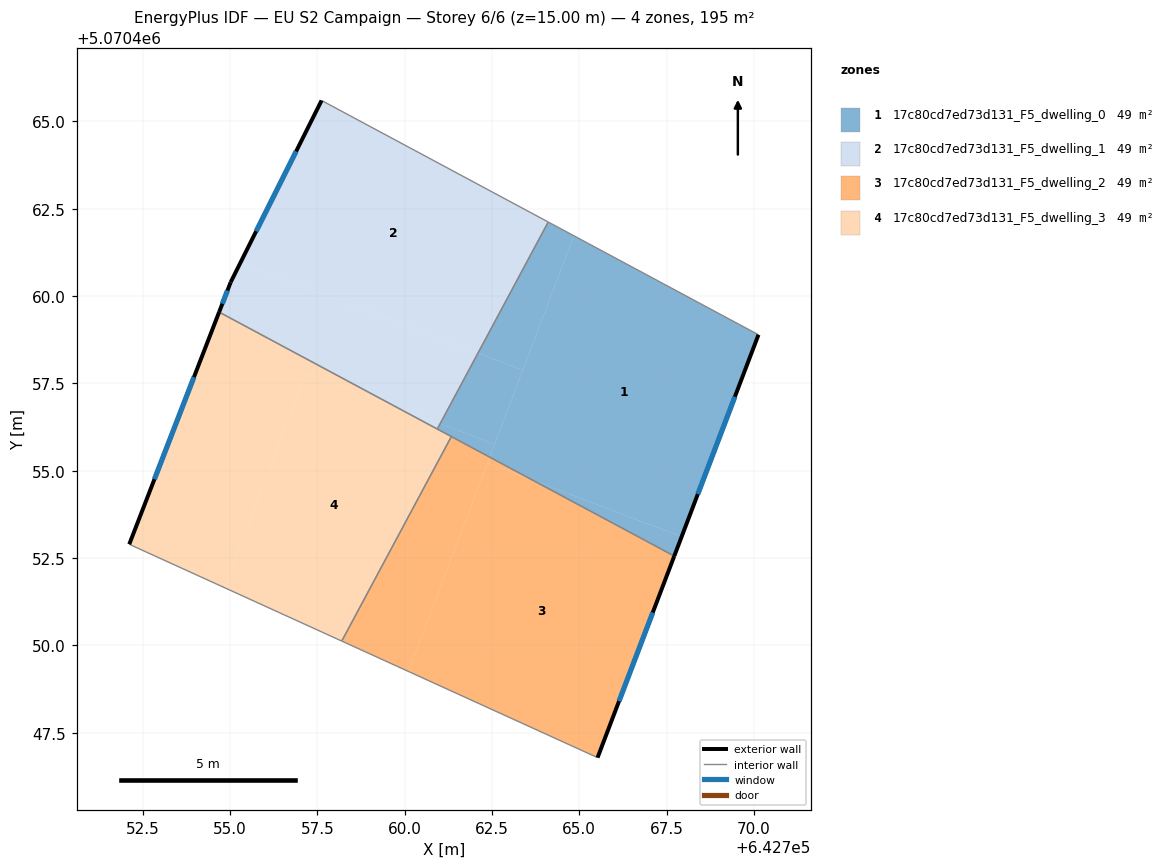
=== STOREY PLAN SPEC (per zone: floor XY polygon, exterior-wall plan segments, windows/doors) ===
zone 1: 17c80cd7ed73d131_F5_dwelling_0  (48.8 m²)
  floor: (642767.93, 5070453.11) (642770.13, 5070458.89) (642764.84, 5070461.73) (642762.44, 5070455.39) (642763.66, 5070454.73)
  floor: (642767.72, 5070452.56) (642767.93, 5070453.11) (642763.66, 5070454.73)
  floor: (642763.38, 5070457.88) (642764.84, 5070461.73) (642764.11, 5070462.12) (642762.10, 5070458.37)
  floor: (642762.44, 5070455.39) (642762.57, 5070455.75) (642761.02, 5070456.35) (642760.93, 5070456.19)
  floor: (642762.57, 5070455.75) (642763.38, 5070457.88) (642762.10, 5070458.37) (642761.02, 5070456.35)
  exterior wall: (642770.13, 5070458.89) – (642767.72, 5070452.56)  [6.8 m]
    window: (642769.45, 5070457.12) – (642768.39, 5070454.33)  [3.9 m²]
  interior walls: 4
zone 2: 17c80cd7ed73d131_F5_dwelling_1  (48.8 m²)
  floor: (642762.10, 5070458.37) (642764.11, 5070462.12) (642757.62, 5070465.60) (642755.30, 5070460.95)
  floor: (642761.02, 5070456.35) (642762.10, 5070458.37) (642755.30, 5070460.95) (642755.02, 5070460.40) (642754.69, 5070459.54) (642759.76, 5070456.82)
  floor: (642760.93, 5070456.19) (642761.02, 5070456.35) (642759.76, 5070456.82)
  exterior wall: (642755.02, 5070460.40) – (642757.62, 5070465.60)  [5.8 m]
    window: (642755.75, 5070461.85) – (642756.89, 5070464.14)  [3.4 m²]
  exterior wall: (642754.69, 5070459.54) – (642755.02, 5070460.40)  [0.9 m]
    window: (642754.78, 5070459.78) – (642754.93, 5070460.16)  [0.5 m²]
  interior walls: 3
zone 3: 17c80cd7ed73d131_F5_dwelling_2  (48.8 m²)
  floor: (642765.52, 5070446.79) (642767.72, 5070452.56) (642763.66, 5070454.73) (642762.37, 5070455.22) (642760.11, 5070449.25)
  floor: (642760.11, 5070449.25) (642762.44, 5070455.39) (642761.34, 5070455.98) (642758.20, 5070450.12)
  floor: (642763.66, 5070454.73) (642762.44, 5070455.39) (642762.37, 5070455.22)
  exterior wall: (642767.72, 5070452.56) – (642765.52, 5070446.79)  [6.2 m]
    window: (642767.10, 5070450.94) – (642766.14, 5070448.40)  [3.6 m²]
  interior walls: 3
zone 4: 17c80cd7ed73d131_F5_dwelling_3  (48.8 m²)
  floor: (642758.20, 5070450.12) (642761.34, 5070455.98) (642759.76, 5070456.82) (642757.18, 5070457.80) (642754.84, 5070451.65)
  floor: (642754.84, 5070451.65) (642757.18, 5070457.80) (642759.76, 5070456.82) (642754.69, 5070459.54) (642752.11, 5070452.89)
  exterior wall: (642752.11, 5070452.89) – (642754.69, 5070459.54)  [7.1 m]
    window: (642752.84, 5070454.76) – (642753.97, 5070457.68)  [4.1 m²]
  interior walls: 4

=== DERIVED (storey summary) ===
Building: EU S2 Campaign
Storey: 6 of 6  (floor level z = 15.00 m)
Storey gross floor area: 195.4 m²
Zones on this storey: 4
  - 17c80cd7ed73d131_F5_dwelling_0: floor 48.8 m²; exterior wall 6.8 m (20.3 m²); 1 window(s) 3.9 m²; WWR 19.3%
  - 17c80cd7ed73d131_F5_dwelling_1: floor 48.8 m²; exterior wall 6.7 m (20.2 m²); 2 window(s) 3.9 m²; WWR 19.3%
  - 17c80cd7ed73d131_F5_dwelling_2: floor 48.8 m²; exterior wall 6.2 m (18.5 m²); 1 window(s) 3.6 m²; WWR 19.3%
  - 17c80cd7ed73d131_F5_dwelling_3: floor 48.8 m²; exterior wall 7.1 m (21.4 m²); 1 window(s) 4.1 m²; WWR 19.3%
Zone adjacency (shared interzone walls):
  - 17c80cd7ed73d131_F5_dwelling_0 ↔ 17c80cd7ed73d131_F5_dwelling_1
  - 17c80cd7ed73d131_F5_dwelling_0 ↔ 17c80cd7ed73d131_F5_dwelling_2
  - 17c80cd7ed73d131_F5_dwelling_0 ↔ 17c80cd7ed73d131_F5_dwelling_3
  - 17c80cd7ed73d131_F5_dwelling_1 ↔ 17c80cd7ed73d131_F5_dwelling_3
  - 17c80cd7ed73d131_F5_dwelling_2 ↔ 17c80cd7ed73d131_F5_dwelling_3